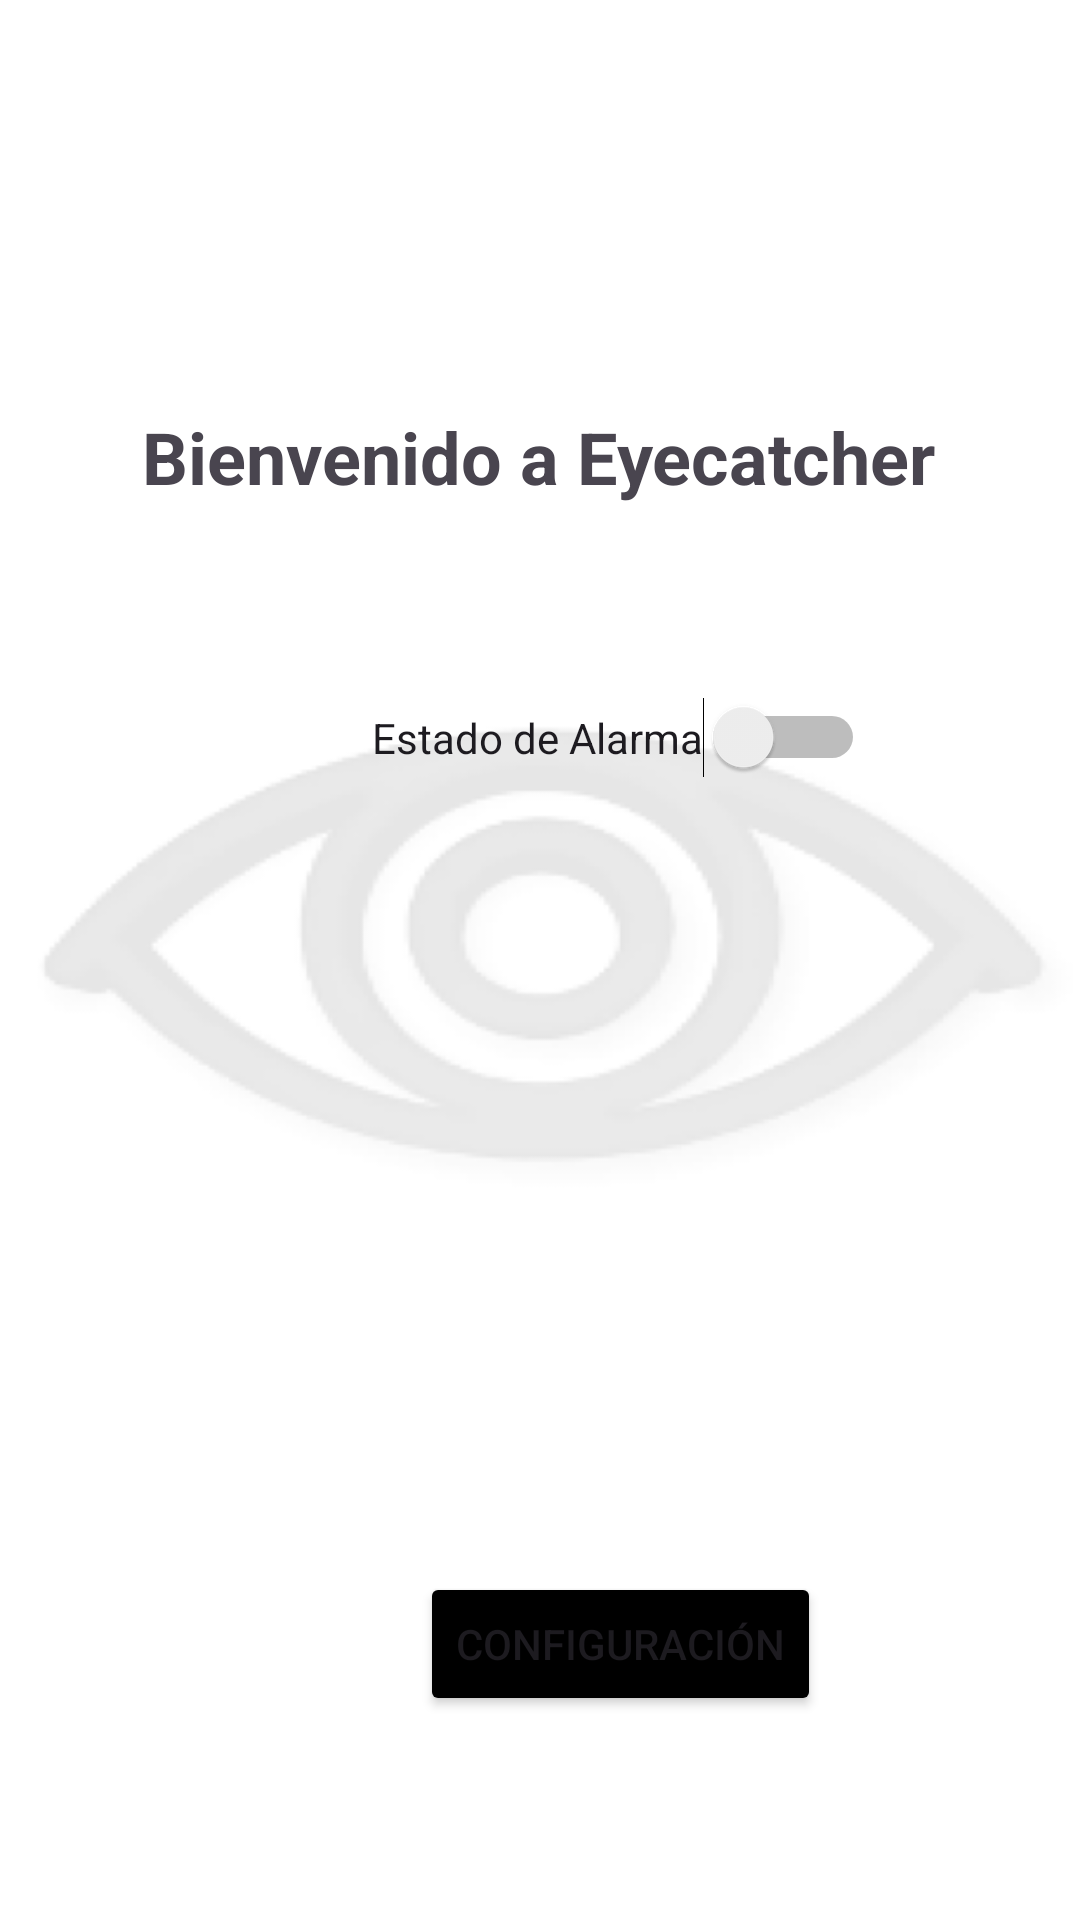

Produce the Android XML layout that renders to this screen, including the resource entries it uses.
<!-- AndroidManifest.xml: application theme Theme.Eyecatcher3 -->
<!-- res/layout/activity_home.xml -->
<?xml version="1.0" encoding="utf-8"?>
<androidx.constraintlayout.widget.ConstraintLayout xmlns:android="http://schemas.android.com/apk/res/android"
    xmlns:app="http://schemas.android.com/apk/res-auto"
    xmlns:tools="http://schemas.android.com/tools"
    android:layout_width="match_parent"
    android:layout_height="match_parent"
    android:padding="16dp"
    android:background="@drawable/bg_eyecacther"
    tools:layout_editor_absoluteX="122dp"
    tools:layout_editor_absoluteY="183dp">

    <TextView
        android:id="@+id/welcomeTextView"
        android:layout_width="wrap_content"
        android:layout_height="wrap_content"
        android:layout_marginTop="120dp"
        android:text="Bienvenido a Eyecatcher"
        android:textSize="24sp"
        android:textStyle="bold"
        app:layout_constraintEnd_toEndOf="parent"
        app:layout_constraintHorizontal_bias="0.495"
        app:layout_constraintStart_toStartOf="parent"
        app:layout_constraintTop_toTopOf="parent" />

    <Switch
        android:id="@+id/alarmSwitch"
        android:layout_width="wrap_content"
        android:layout_height="wrap_content"
        android:layout_marginStart="108dp"
        android:layout_marginTop="64dp"
        android:text="Estado de Alarma"
        app:layout_constraintStart_toStartOf="parent"
        app:layout_constraintTop_toBottomOf="@id/welcomeTextView" />

    <Button
        android:id="@+id/settingsButton"
        android:layout_width="wrap_content"
        android:layout_height="wrap_content"
        android:layout_marginStart="124dp"
        android:layout_marginTop="508dp"
        android:backgroundTint="@color/black"
        android:text="Configuración"
        app:layout_constraintStart_toStartOf="parent"
        app:layout_constraintTop_toTopOf="parent" />


</androidx.constraintlayout.widget.ConstraintLayout>
<!-- resources referenced by this layout -->
<resources>
  <color name="black">#FF000000</color>
  <!-- drawable bg_eyecacther: png bitmap (drawable, 27575 bytes) -->
  <style name="Theme.Eyecatcher3" parent="Base.Theme.Eyecatcher3" />
  <style name="Base.Theme.Eyecatcher3" parent="Theme.Material3.DayNight.NoActionBar">
          
          
      </style>
</resources>
